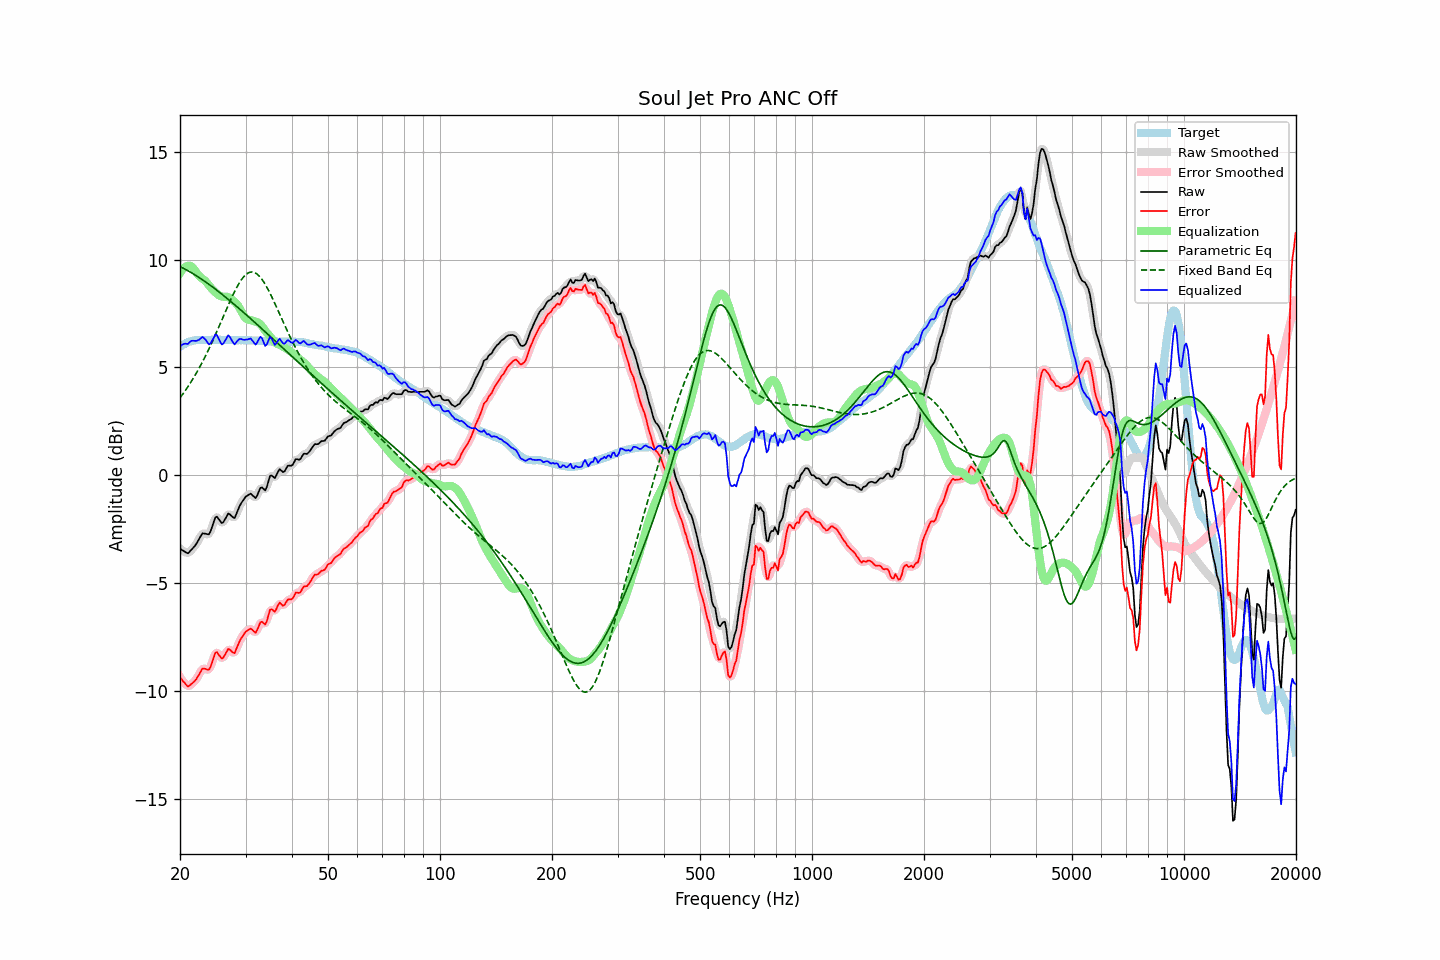

The table this chart was drawn from, first rows:
frequency, raw, error, smoothed, error_smoothed, equalization, parametric_eq, fixed_band_eq, equalized_raw, equalized_smoothed, target
20.00, -3.41, -9.37, -3.39, -9.35, 9.38, 9.68, 3.59, 5.97, 5.99, 5.96
20.20, -3.45, -9.46, -3.46, -9.47, 9.49, 9.64, 3.69, 6.04, 6.03, 6.01
20.40, -3.50, -9.56, -3.52, -9.57, 9.58, 9.60, 3.79, 6.08, 6.06, 6.06
20.61, -3.54, -9.63, -3.56, -9.65, 9.64, 9.56, 3.90, 6.10, 6.09, 6.09
20.81, -3.59, -9.73, -3.59, -9.73, 9.69, 9.52, 4.00, 6.10, 6.10, 6.14
21.02, -3.62, -9.80, -3.59, -9.76, 9.71, 9.48, 4.12, 6.09, 6.12, 6.18
21.23, -3.54, -9.74, -3.55, -9.75, 9.71, 9.44, 4.23, 6.17, 6.16, 6.20
21.44, -3.46, -9.68, -3.47, -9.69, 9.69, 9.40, 4.35, 6.23, 6.21, 6.22
21.66, -3.38, -9.62, -3.38, -9.62, 9.62, 9.35, 4.47, 6.24, 6.24, 6.24
21.87, -3.30, -9.55, -3.30, -9.55, 9.53, 9.31, 4.59, 6.23, 6.24, 6.25
22.09, -3.20, -9.47, -3.19, -9.46, 9.43, 9.26, 4.72, 6.23, 6.24, 6.27
22.31, -3.07, -9.35, -3.07, -9.35, 9.32, 9.21, 4.85, 6.25, 6.25, 6.28
22.54, -2.94, -9.22, -2.93, -9.21, 9.23, 9.16, 4.98, 6.29, 6.30, 6.28
22.76, -2.81, -9.09, -2.81, -9.08, 9.17, 9.11, 5.12, 6.35, 6.36, 6.28
22.99, -2.69, -8.96, -2.73, -9.00, 9.11, 9.06, 5.26, 6.42, 6.38, 6.27
23.22, -2.70, -8.97, -2.69, -8.96, 9.06, 9.01, 5.41, 6.35, 6.36, 6.27
23.45, -2.71, -8.98, -2.72, -8.99, 8.99, 8.96, 5.55, 6.28, 6.27, 6.27
23.69, -2.73, -9.01, -2.74, -9.02, 8.90, 8.91, 5.71, 6.17, 6.16, 6.28
23.92, -2.74, -9.02, -2.70, -8.98, 8.81, 8.85, 5.86, 6.07, 6.11, 6.28
24.16, -2.60, -8.88, -2.59, -8.87, 8.71, 8.80, 6.02, 6.11, 6.13, 6.28
24.40, -2.39, -8.68, -2.39, -8.67, 8.63, 8.74, 6.18, 6.24, 6.24, 6.29
24.65, -2.17, -8.45, -2.16, -8.44, 8.55, 8.69, 6.34, 6.38, 6.39, 6.28
24.89, -1.95, -8.23, -2.00, -8.28, 8.48, 8.63, 6.51, 6.53, 6.48, 6.28
25.14, -1.92, -8.20, -1.95, -8.23, 8.42, 8.58, 6.68, 6.50, 6.47, 6.28
25.39, -2.02, -8.31, -2.01, -8.30, 8.36, 8.52, 6.85, 6.34, 6.35, 6.29
25.65, -2.12, -8.41, -2.12, -8.41, 8.31, 8.46, 7.02, 6.19, 6.19, 6.29
25.91, -2.22, -8.50, -2.18, -8.46, 8.29, 8.40, 7.19, 6.07, 6.10, 6.28
26.16, -2.17, -8.45, -2.16, -8.43, 8.28, 8.34, 7.37, 6.11, 6.12, 6.28
26.43, -2.04, -8.32, -2.04, -8.32, 8.28, 8.28, 7.54, 6.24, 6.24, 6.28
26.69, -1.91, -8.19, -1.91, -8.18, 8.28, 8.22, 7.71, 6.37, 6.37, 6.28
26.96, -1.77, -8.05, -1.82, -8.10, 8.26, 8.16, 7.88, 6.49, 6.44, 6.28
27.23, -1.81, -8.09, -1.82, -8.09, 8.22, 8.10, 8.05, 6.41, 6.41, 6.28
27.50, -1.88, -8.16, -1.88, -8.16, 8.17, 8.03, 8.21, 6.29, 6.28, 6.28
27.77, -1.95, -8.22, -1.95, -8.22, 8.11, 7.97, 8.37, 6.16, 6.16, 6.27
28.05, -1.98, -8.25, -1.92, -8.19, 8.04, 7.91, 8.53, 6.06, 6.12, 6.27
28.33, -1.80, -8.06, -1.81, -8.07, 7.97, 7.84, 8.67, 6.17, 6.16, 6.26
28.62, -1.62, -7.88, -1.64, -7.90, 7.88, 7.78, 8.81, 6.25, 6.24, 6.26
28.90, -1.44, -7.71, -1.45, -7.71, 7.76, 7.72, 8.93, 6.32, 6.31, 6.27
29.19, -1.30, -7.56, -1.31, -7.57, 7.62, 7.65, 9.05, 6.32, 6.32, 6.26
29.48, -1.19, -7.46, -1.18, -7.44, 7.48, 7.59, 9.15, 6.29, 6.30, 6.27
29.78, -1.08, -7.34, -1.08, -7.34, 7.36, 7.52, 9.23, 6.28, 6.28, 6.26
30.08, -0.98, -7.25, -1.00, -7.26, 7.28, 7.46, 9.31, 6.29, 6.28, 6.27
30.38, -0.94, -7.20, -0.92, -7.19, 7.23, 7.39, 9.36, 6.29, 6.31, 6.26
30.68, -0.89, -7.15, -0.88, -7.14, 7.21, 7.32, 9.40, 6.32, 6.33, 6.26
30.99, -0.85, -7.11, -0.88, -7.14, 7.20, 7.26, 9.42, 6.34, 6.31, 6.26
31.30, -0.92, -7.17, -0.93, -7.19, 7.17, 7.19, 9.42, 6.25, 6.24, 6.25
31.61, -0.99, -7.24, -0.99, -7.24, 7.14, 7.12, 9.41, 6.15, 6.15, 6.25
31.93, -1.06, -7.31, -1.01, -7.25, 7.12, 7.06, 9.38, 6.06, 6.11, 6.25
32.24, -0.94, -7.18, -0.92, -7.16, 7.10, 6.99, 9.33, 6.16, 6.18, 6.24
32.57, -0.76, -7.00, -0.77, -7.00, 7.06, 6.92, 9.26, 6.30, 6.30, 6.24
32.89, -0.58, -6.82, -0.63, -6.86, 7.00, 6.86, 9.18, 6.42, 6.38, 6.24
33.22, -0.56, -6.79, -0.60, -6.83, 6.91, 6.79, 9.08, 6.35, 6.31, 6.23
33.55, -0.63, -6.86, -0.63, -6.86, 6.81, 6.72, 8.97, 6.17, 6.17, 6.23
33.89, -0.70, -6.92, -0.63, -6.85, 6.70, 6.65, 8.85, 6.00, 6.07, 6.22
34.23, -0.54, -6.76, -0.50, -6.72, 6.61, 6.58, 8.72, 6.07, 6.11, 6.22
34.57, -0.28, -6.49, -0.29, -6.50, 6.53, 6.52, 8.58, 6.25, 6.24, 6.21
34.92, -0.02, -6.23, -0.10, -6.31, 6.44, 6.45, 8.44, 6.42, 6.34, 6.21
35.27, -0.01, -6.21, -0.04, -6.24, 6.35, 6.38, 8.29, 6.34, 6.31, 6.20
35.62, -0.07, -6.27, -0.06, -6.26, 6.25, 6.31, 8.13, 6.18, 6.20, 6.20
35.97, -0.13, -6.33, -0.06, -6.26, 6.17, 6.24, 7.97, 6.04, 6.11, 6.20
... 635 more rows
